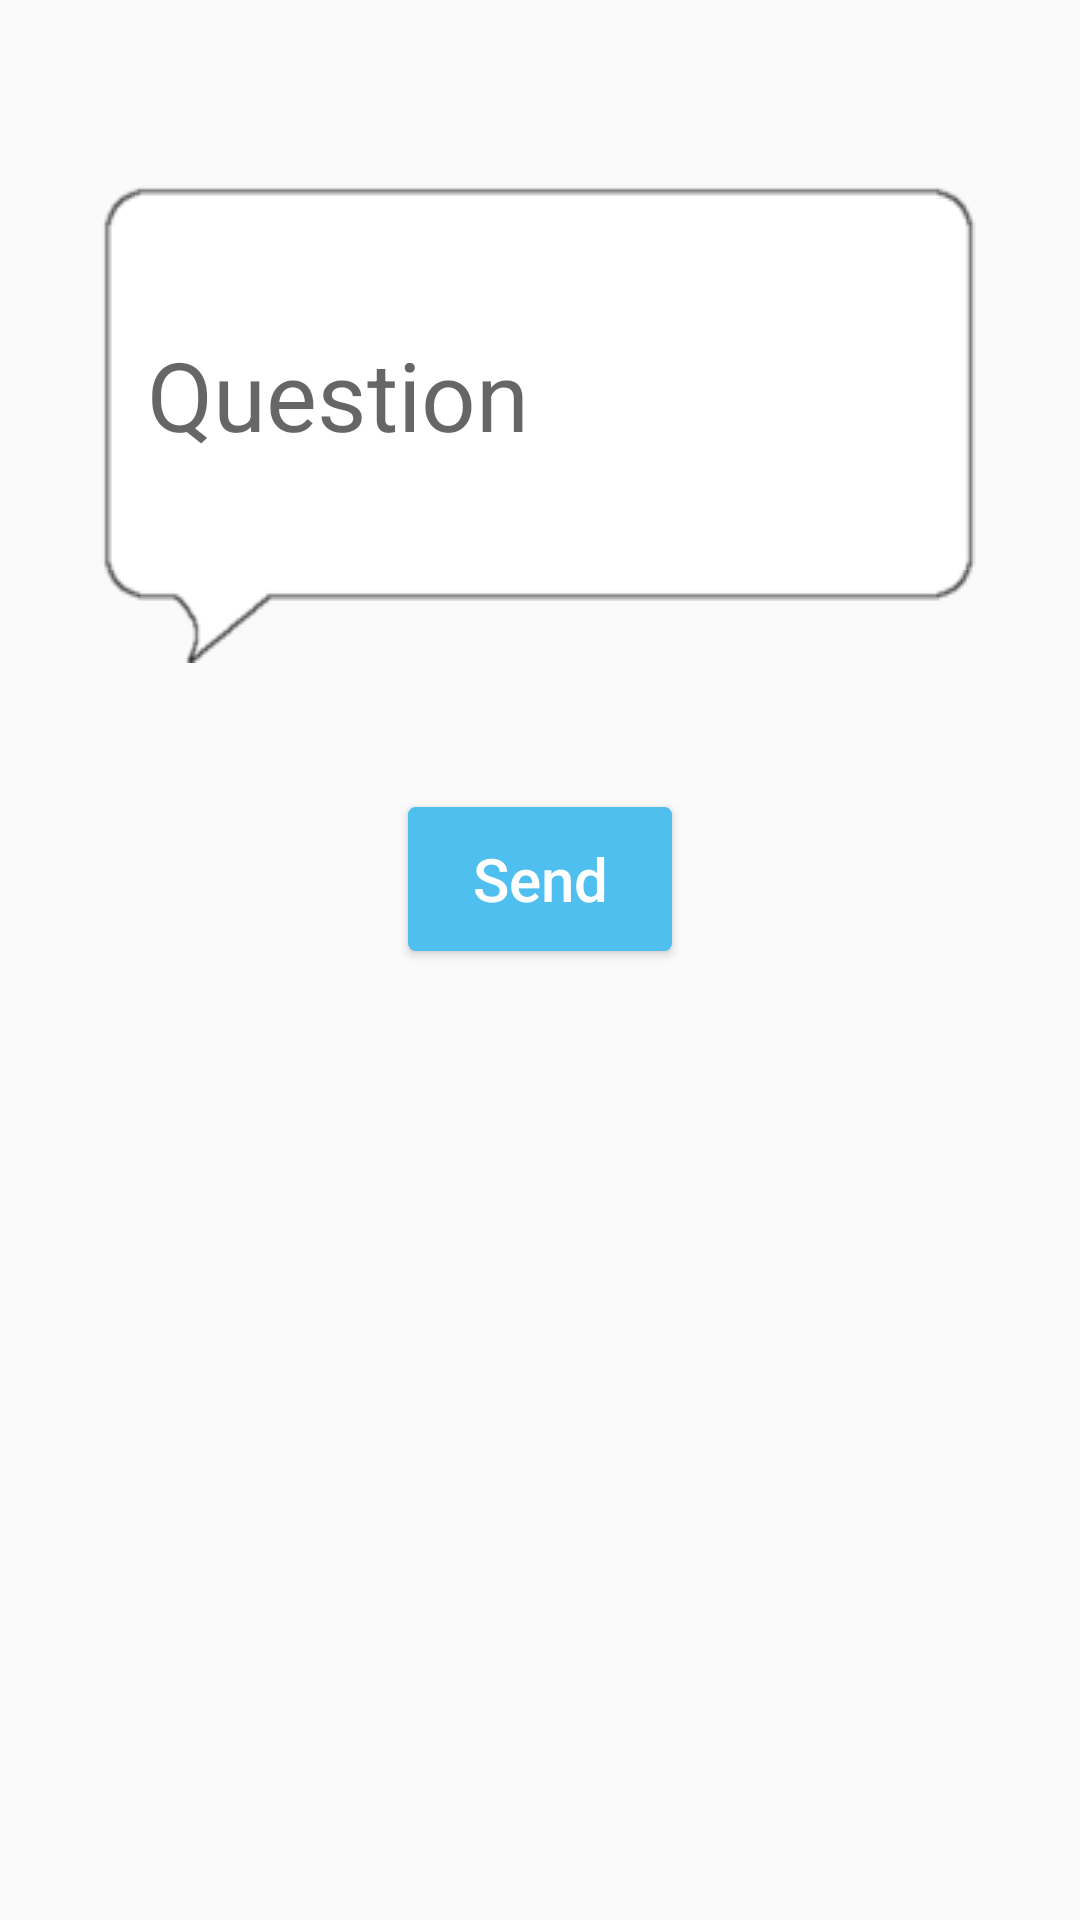

Android layout source for this screen:
<!-- AndroidManifest.xml: application theme AppTheme -->
<!-- res/layout/fragment_question_input.xml -->
<RelativeLayout xmlns:android="http://schemas.android.com/apk/res/android"
    xmlns:tools="http://schemas.android.com/tools"
    android:layout_width="match_parent"
    android:layout_height="match_parent"
    tools:context="wcdi.spajam2016.QuestionInputFragment">

    

    <EditText
        android:layout_width="wrap_content"
        android:layout_height="wrap_content"
        android:id="@+id/fragment_question_input__text_edit_view"
        android:textSize="32sp"
        android:layout_marginLeft="32dp"
        android:layout_marginRight="32dp"
        android:background="@drawable/test"
        android:layout_alignParentTop="false"
        android:layout_centerHorizontal="true"
        android:layout_marginTop="60dp"
        android:hint="@string/question"
        android:focusable="true"
        android:focusableInTouchMode="true" />

    <Button
        android:layout_width="wrap_content"
        android:layout_height="wrap_content"
        android:text="Send"
        android:id="@+id/fragment_question_input__decision_button"
        android:layout_alignParentBottom="false"
        android:layout_centerHorizontal="true"
        android:layout_below="@+id/fragment_question_input__text_edit_view"
        android:layout_marginTop="48dp" />

</RelativeLayout>
<!-- resources referenced by this layout -->
<resources>
  <string name="question">Question</string>
  <style name="AppTheme" parent="Theme.AppCompat.Light.NoActionBar">
          
          <item name="colorPrimary">@color/colorPrimary</item>
          <item name="colorPrimaryDark">@color/colorPrimaryDark</item>
          <item name="colorAccent">@color/colorAccent</item>
          <item name="android:buttonStyle">@style/AppTheme.Button</item>
      </style>
  <color name="colorPrimary">#FFFFFF</color>
  <color name="colorPrimaryDark">#263238</color>
  <color name="colorAccent">#4FBFEF</color>
  <style name="AppTheme.Button" parent="Widget.AppCompat.Button">
          <item name="android:background">@drawable/button_background</item>
          <item name="android:textAlignment">center</item>
          <item name="android:textAllCaps">false</item>
          <item name="android:textColor">@drawable/button_text_color</item>
          <item name="android:textSize">20sp</item>
      </style>
  <!-- drawable button_background (drawable) -->
  <?xml version="1.0" encoding="utf-8"?>
  <ripple xmlns:android="http://schemas.android.com/apk/res/android"
      android:color="@color/colorPrimaryDark">
      <item>
          <shape android:shape="rectangle"
                 xmlns:android="http://schemas.android.com/apk/res/android">
              <corners
                  android:radius="2dp" />
              <solid
                  android:color="@color/colorAccent" />
              <stroke
                  android:width="1dp"
                  android:color="@color/colorAccent" />
          </shape>
      </item>
  </ripple>
  <!-- drawable button_text_color (drawable) -->
  <?xml version="1.0" encoding="utf-8"?>
  <selector xmlns:android="http://schemas.android.com/apk/res/android">
      <item
          android:color="@android:color/white">
      </item>
  </selector>
</resources>
